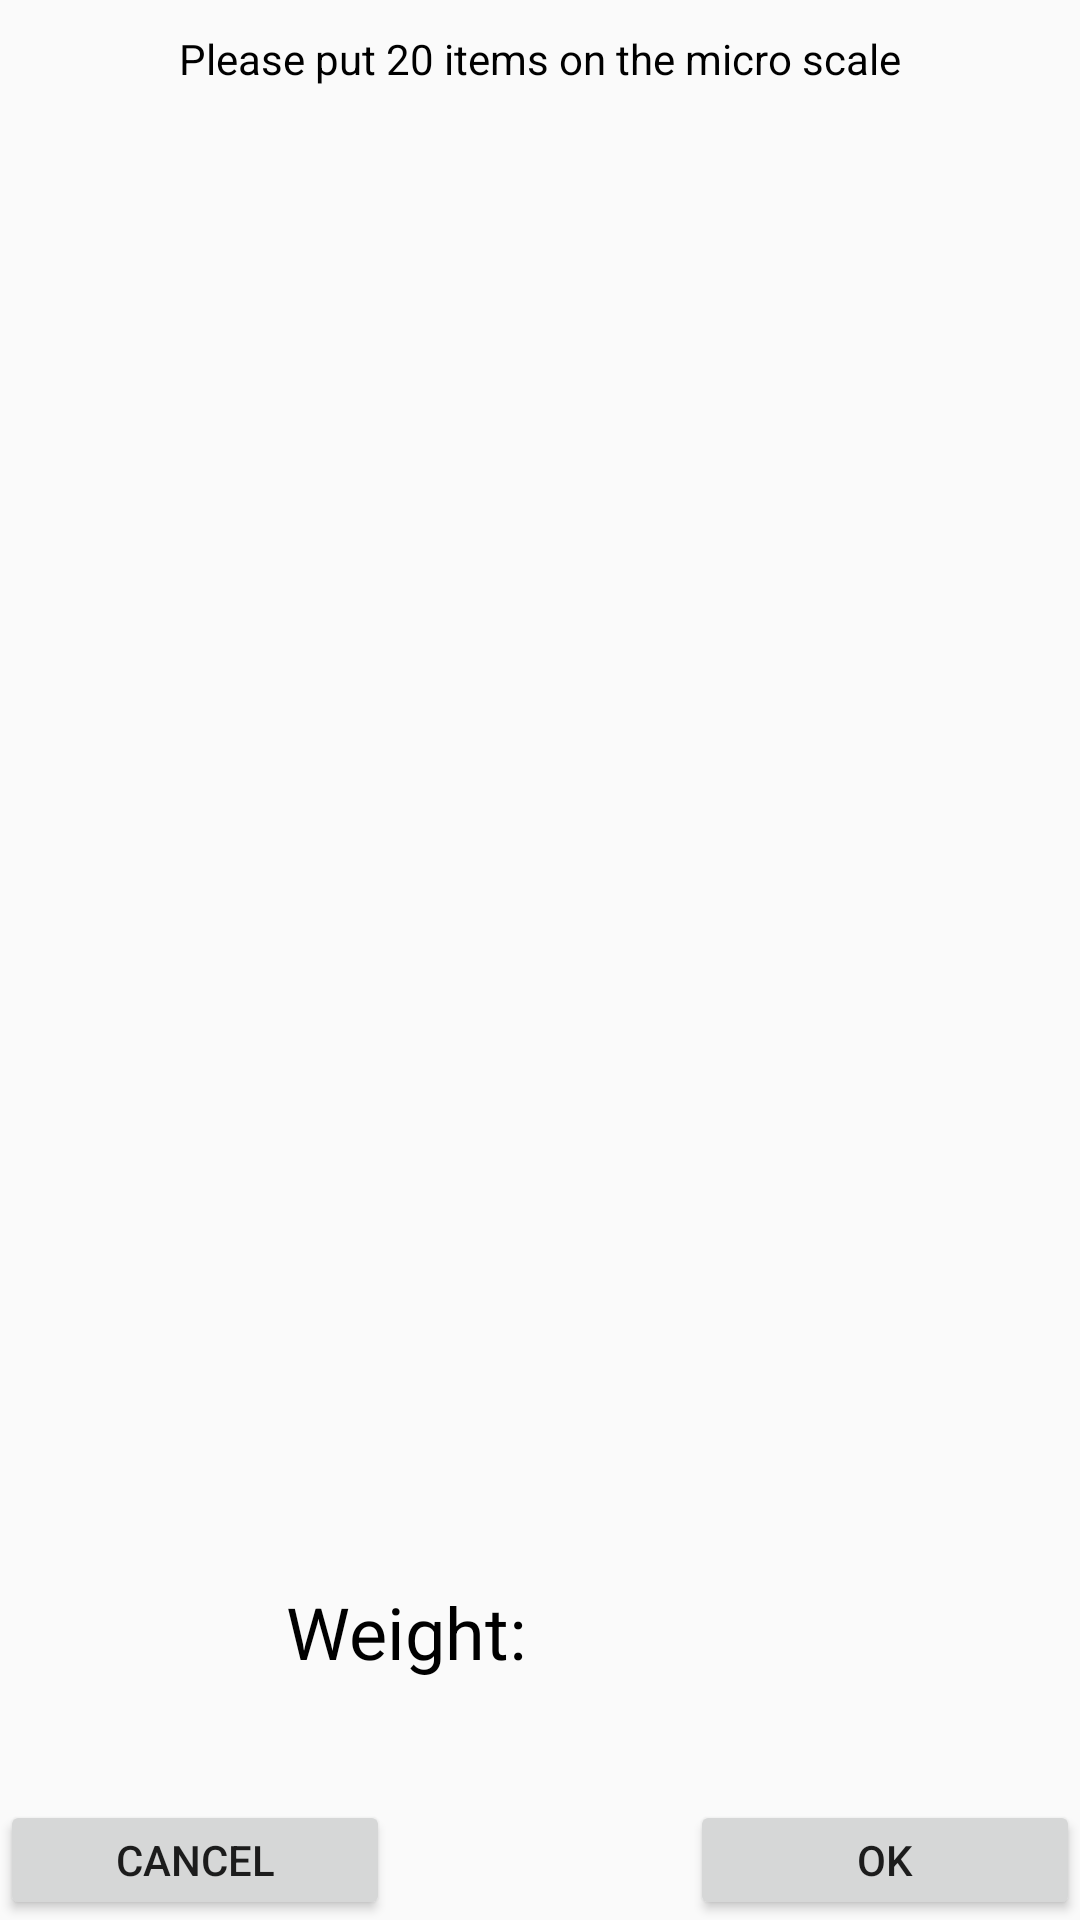

Layout XML and referenced resources for this Android screen:
<!-- AndroidManifest.xml: application theme AppTheme.NoActionBar -->
<!-- res/layout/popup_microscale.xml -->
<?xml version="1.0" encoding="utf-8"?>
<androidx.constraintlayout.widget.ConstraintLayout xmlns:android="http://schemas.android.com/apk/res/android"
    xmlns:app="http://schemas.android.com/apk/res-auto"
    xmlns:tools="http://schemas.android.com/tools"
    android:layout_width="350dp"
    android:layout_height="150dp">

    <Button
        android:id="@+id/btnScaleCancel"
        android:layout_width="130dp"
        android:layout_height="40dp"
        android:text="@android:string/cancel"
        app:layout_constraintBottom_toBottomOf="parent"
        app:layout_constraintStart_toStartOf="parent" />

    <Button
        android:id="@+id/btnScaleOk"
        android:layout_width="130dp"
        android:layout_height="40dp"
        android:text="@string/ok"
        app:layout_constraintBottom_toBottomOf="parent"
        app:layout_constraintEnd_toEndOf="parent" />

    <TextView
        android:id="@+id/textView6"
        android:layout_width="wrap_content"
        android:layout_height="wrap_content"
        android:layout_marginTop="10dp"
        android:text="Please put 20 items on the micro scale"
        android:textColor="@color/black"
        app:layout_constraintEnd_toEndOf="parent"
        app:layout_constraintHorizontal_bias="0.5"
        app:layout_constraintStart_toStartOf="parent"
        app:layout_constraintTop_toTopOf="parent" />

    <TextView
        android:id="@+id/textView5"
        android:layout_width="wrap_content"
        android:layout_height="wrap_content"
        android:layout_marginBottom="80dp"
        android:allowUndo="false"
        android:text="Weight: "
        android:textColor="@color/black"
        android:textSize="24sp"
        app:layout_constraintBottom_toBottomOf="parent"
        app:layout_constraintEnd_toEndOf="parent"
        app:layout_constraintHorizontal_bias="0.348"
        app:layout_constraintStart_toStartOf="parent" />

    <TextView
        android:id="@+id/txtItems"
        android:layout_width="wrap_content"
        android:layout_height="wrap_content"
        android:layout_marginBottom="40dp"
        android:allowUndo="false"
        android:textColor="@color/black"
        android:textSize="24sp"
        app:layout_constraintBottom_toBottomOf="parent"
        app:layout_constraintEnd_toEndOf="parent"
        app:layout_constraintHorizontal_bias="0.507"
        app:layout_constraintStart_toStartOf="parent" />

    <TextView
        android:id="@+id/txtScaleValue"
        android:layout_width="wrap_content"
        android:layout_height="wrap_content"
        android:layout_marginStart="20dp"
        android:layout_marginBottom="80dp"
        android:allowUndo="false"
        android:textColor="@color/black"
        android:textSize="24sp"
        app:layout_constraintBottom_toBottomOf="parent"
        app:layout_constraintStart_toEndOf="@+id/textView5" />

</androidx.constraintlayout.widget.ConstraintLayout>
<!-- resources referenced by this layout -->
<resources>
  <color name="black">#000000</color>
  <string name="ok">OK</string>
  <style name="AppTheme.NoActionBar">
          <item name="windowNoTitle">true</item>
          <item name="windowActionBar">false</item>
      </style>
</resources>
